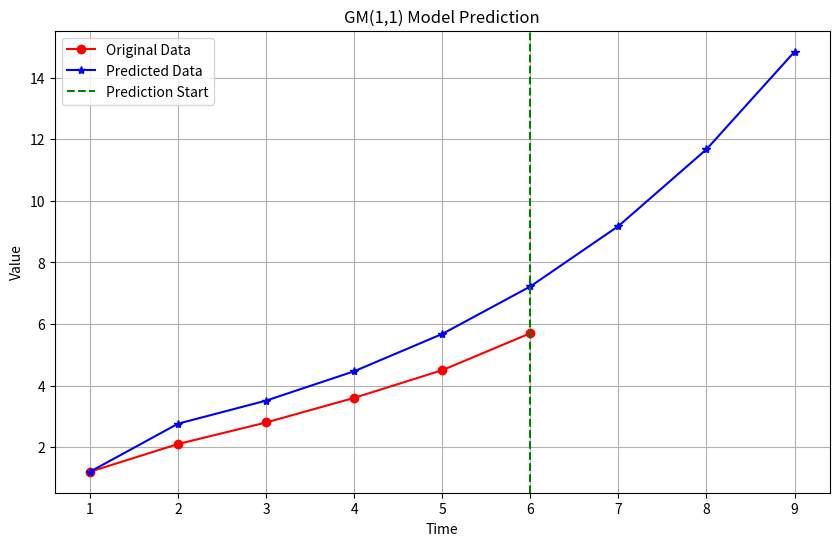

Reproduce this figure in Python.
import numpy as np
import matplotlib.pyplot as plt


def gm11(x0, n):
    x1 = np.cumsum(x0)
    z1 = (x1[:-1] + x1[1:]) / 2.0

    B = np.vstack([-z1, np.ones(len(x0) - 1)]).T
    Y = x0[1:]

    # 修改这一行
    params = np.linalg.inv(B.T.dot(B)).dot(B.T).dot(Y)
    a, b = params[0], params[1]  # 直接获取 a 和 b

    # 预测部分保持不变
    x1_pred = [(x0[0] - b / a) * np.exp(-a * (k + 1)) + b / a for k in range(len(x0) + n)]
    x0_pred = np.hstack([x0[0], np.diff(x1_pred)])

    return x0_pred


# 示例数据
x0 = np.array([1.2, 2.1, 2.8, 3.6, 4.5, 5.7])

# 预测未来3个点
x0_pred = gm11(x0, 3)

# 绘图
plt.figure(figsize=(10, 6))
plt.plot(range(1, len(x0) + 1), x0, 'ro-', label='Original Data')
plt.plot(range(1, len(x0_pred) + 1), x0_pred, 'b*-', label='Predicted Data')
plt.axvline(x=len(x0), color='g', linestyle='--', label='Prediction Start')
plt.xlabel('Time')
plt.ylabel('Value')
plt.title('GM(1,1) Model Prediction')
plt.legend()
plt.grid(True)
plt.show()
